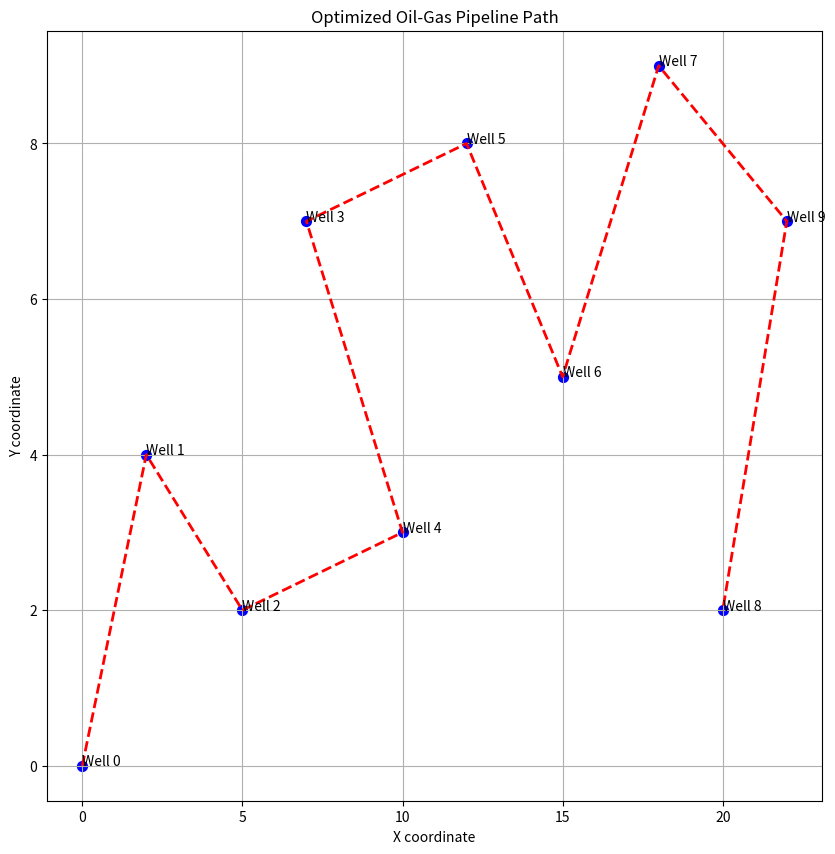

Recreate this plot in Python.
import numpy as np
import matplotlib.pyplot as plt

class OilGasPipelineOptimizer:
    def __init__(self, well_locations, obstacles=None):
        self.well_locations = np.array(well_locations)
        self.num_wells = len(well_locations)
        self.obstacles = obstacles if obstacles is not None else np.zeros((self.num_wells, self.num_wells))
        self.distance_matrix = self.calculate_distance_matrix()

    def calculate_distance_matrix(self):
        D = np.zeros((self.num_wells, self.num_wells))
        for i in range(self.num_wells):
            for j in range(self.num_wells):
                if i != j and self.obstacles[i, j] == 0:
                    D[i, j] = np.linalg.norm(self.well_locations[i] - self.well_locations[j])
                else:
                    D[i, j] = np.inf
        return D

    def find_shortest_path(self):
        path = [0]  # Start with the first well
        unvisited = set(range(1, self.num_wells))
        total_distance = 0

        while unvisited:
            current = path[-1]
            next_well = min(unvisited, key=lambda x: self.distance_matrix[current, x])
            path.append(next_well)
            total_distance += self.distance_matrix[current, next_well]
            unvisited.remove(next_well)

        return path, total_distance

    def plot_path(self, path):
        plt.figure(figsize=(10, 10))
        plt.scatter(self.well_locations[:, 0], self.well_locations[:, 1], c='blue', s=50)
        for i, well in enumerate(self.well_locations):
            plt.annotate(f'Well {i}', (well[0], well[1]))

        path_coords = self.well_locations[path]
        plt.plot(path_coords[:, 0], path_coords[:, 1], c='red', linewidth=2, linestyle='--')

        plt.title("Optimized Oil-Gas Pipeline Path")
        plt.xlabel("X coordinate")
        plt.ylabel("Y coordinate")
        plt.grid(True)
        plt.show()

# Example usage
if __name__ == "__main__":
    # Example well locations
    well_locations = [
        (0, 0), (2, 4), (5, 2), (7, 7), (10, 3),
        (12, 8), (15, 5), (18, 9), (20, 2), (22, 7)
    ]

    # Example obstacles (1 indicates an obstacle between wells)
    obstacles = np.zeros((len(well_locations), len(well_locations)))
    obstacles[1, 3] = obstacles[3, 1] = 1  # Example obstacle between wells 1 and 3

    optimizer = OilGasPipelineOptimizer(well_locations, obstacles)
    best_path, total_distance = optimizer.find_shortest_path()

    print(f"Best path: {best_path}")
    print(f"Total distance: {total_distance:.2f}")

    optimizer.plot_path(best_path)
